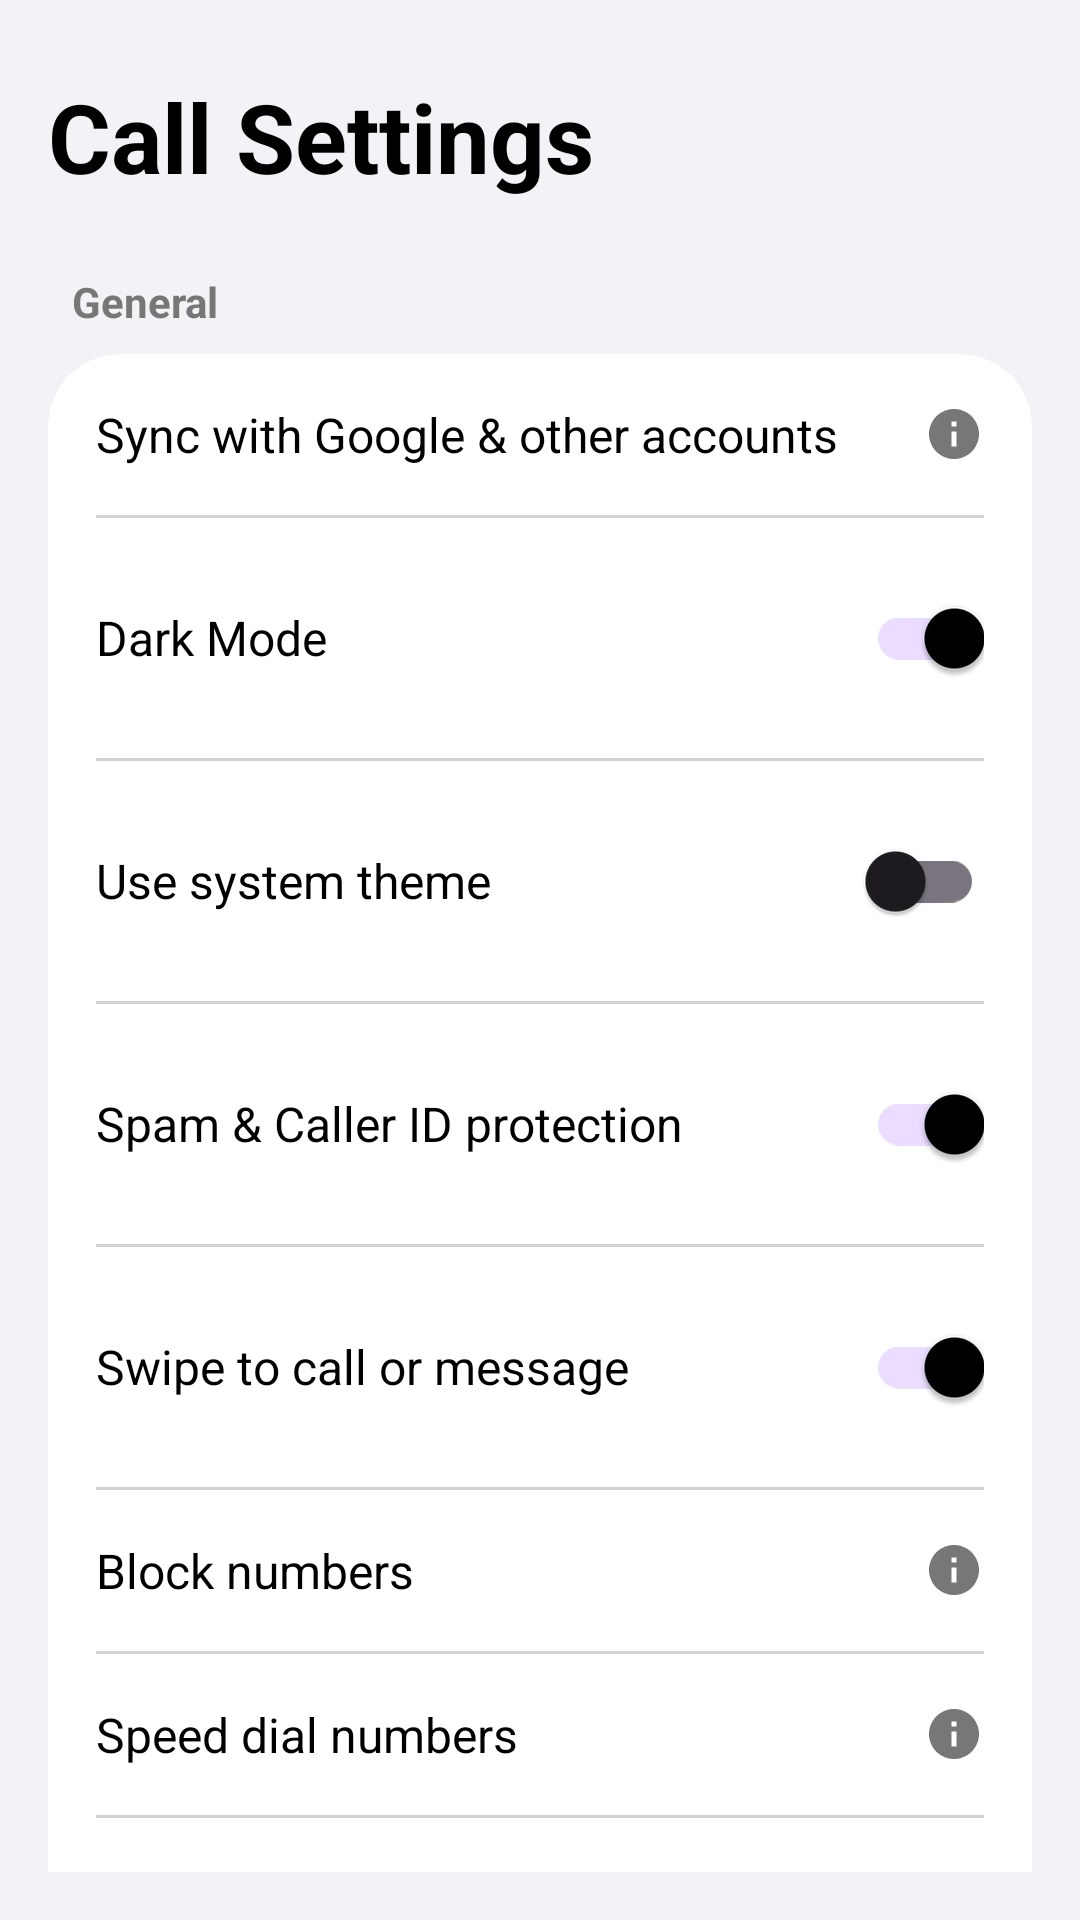

Reconstruct the res/layout file that produces this screen, plus the resources it refers to.
<!-- AndroidManifest.xml: application theme Theme.GDialer -->
<!-- res/layout/fragment_settings.xml -->
<?xml version="1.0" encoding="utf-8"?>
<androidx.core.widget.NestedScrollView xmlns:android="http://schemas.android.com/apk/res/android"
    xmlns:app="http://schemas.android.com/apk/res-auto"
    android:layout_width="match_parent"
    android:layout_height="match_parent"
    android:background="@color/app_background"
    android:padding="16dp">

    <LinearLayout
        android:layout_width="match_parent"
        android:layout_height="wrap_content"
        android:orientation="vertical"
        android:paddingBottom="80dp">

        
        <TextView
            android:layout_width="wrap_content"
            android:layout_height="wrap_content"
            android:layout_marginTop="8dp"
            android:layout_marginBottom="24dp"
            android:text="Call Settings"
            android:textColor="@color/text_primary"
            android:textSize="@dimen/text_size_header"
            android:textStyle="bold" />

        
        <TextView
            android:layout_width="wrap_content"
            android:layout_height="wrap_content"
            android:layout_marginStart="8dp"
            android:layout_marginBottom="8dp"
            android:text="General"
            android:textColor="@color/text_secondary"
            android:textSize="14sp"
            android:textStyle="bold" />

        <androidx.cardview.widget.CardView
            android:layout_width="match_parent"
            android:layout_height="wrap_content"
            android:layout_marginBottom="24dp"
            app:cardBackgroundColor="@color/card_bg"
            app:cardCornerRadius="@dimen/oneui_card_radius"
            app:cardElevation="0dp">

            <LinearLayout
                android:layout_width="match_parent"
                android:layout_height="wrap_content"
                android:orientation="vertical">

                
                <LinearLayout
                    android:id="@+id/layoutAccountSync"
                    style="@style/SettingsItemContainer"
                    android:clickable="true"
                    android:focusable="true">
                    <TextView style="@style/SettingsItemTitle" android:text="Sync with Google &amp; other accounts" />
                    <ImageView
                        android:layout_width="20dp"
                        android:layout_height="20dp"
                        android:src="@drawable/ic_info"
                        app:tint="@color/text_secondary" />
                </LinearLayout>

                <View style="@style/SettingsDivider" />

                
                <LinearLayout style="@style/SettingsItemContainer">
                    <TextView style="@style/SettingsItemTitle" android:text="Dark Mode" />
                    <com.google.android.material.switchmaterial.SwitchMaterial
                        android:id="@+id/switchDarkMode"
                        android:layout_width="wrap_content"
                        android:layout_height="wrap_content"
                        android:checked="true" />
                </LinearLayout>

                <View style="@style/SettingsDivider" />

                
                <LinearLayout style="@style/SettingsItemContainer">
                    <TextView style="@style/SettingsItemTitle" android:text="Use system theme" />
                    <com.google.android.material.switchmaterial.SwitchMaterial
                        android:id="@+id/switchSystemTheme"
                        android:layout_width="wrap_content"
                        android:layout_height="wrap_content"
                        android:checked="false" />
                </LinearLayout>

                <View style="@style/SettingsDivider" />

                
                <LinearLayout style="@style/SettingsItemContainer">
                    <TextView style="@style/SettingsItemTitle" android:text="Spam &amp; Caller ID protection" />
                    <com.google.android.material.switchmaterial.SwitchMaterial
                        android:id="@+id/switchSpam"
                        android:layout_width="wrap_content"
                        android:layout_height="wrap_content"
                        android:checked="true" />
                </LinearLayout>

                <View style="@style/SettingsDivider" />

                
                <LinearLayout style="@style/SettingsItemContainer">
                    <TextView style="@style/SettingsItemTitle" android:text="Swipe to call or message" />
                    <com.google.android.material.switchmaterial.SwitchMaterial
                        android:id="@+id/switchSwipeGesture"
                        android:layout_width="wrap_content"
                        android:layout_height="wrap_content"
                        android:checked="true" />
                </LinearLayout>

                <View style="@style/SettingsDivider" />

                
                <LinearLayout style="@style/SettingsItemContainer" android:id="@+id/layoutBlockListSettings" android:clickable="true" android:focusable="true">
                    <TextView style="@style/SettingsItemTitle" android:text="Block numbers" />
                    <ImageView
                        android:layout_width="20dp"
                        android:layout_height="20dp"
                        android:src="@drawable/ic_info"
                        app:tint="@color/text_secondary" />
                </LinearLayout>

                <View style="@style/SettingsDivider" />

                
                <LinearLayout style="@style/SettingsItemContainer" android:id="@+id/layoutSpeedDialSettings" android:clickable="true" android:focusable="true">
                    <TextView style="@style/SettingsItemTitle" android:text="Speed dial numbers" />
                    <ImageView
                        android:layout_width="20dp"
                        android:layout_height="20dp"
                        android:src="@drawable/ic_info"
                        app:tint="@color/text_secondary" />
                </LinearLayout>

                <View style="@style/SettingsDivider" />

                
                <LinearLayout style="@style/SettingsItemContainer" android:id="@+id/layoutQuickRepliesSettings" android:clickable="true" android:focusable="true">
                    <TextView style="@style/SettingsItemTitle" android:text="Quick response messages" />
                    <ImageView
                        android:layout_width="20dp"
                        android:layout_height="20dp"
                        android:src="@drawable/ic_message"
                        app:tint="@color/text_secondary" />
                </LinearLayout>

                <View style="@style/SettingsDivider" />

                
                <LinearLayout style="@style/SettingsItemContainer" android:id="@+id/layoutCallRecordingSettings" android:clickable="true" android:focusable="true">
                    <TextView style="@style/SettingsItemTitle" android:text="Record calls" />
                    <ImageView
                        android:layout_width="20dp"
                        android:layout_height="20dp"
                        android:src="@drawable/ic_phone"
                        app:tint="@color/text_secondary" />
                </LinearLayout>

                <View style="@style/SettingsDivider" />

                
                <LinearLayout style="@style/SettingsItemContainer" android:id="@+id/layoutAiNoiseSettings" android:clickable="true" android:focusable="true">
                    <TextView style="@style/SettingsItemTitle" android:text="AI Noise Cancellation" />
                    <ImageView
                        android:layout_width="20dp"
                        android:layout_height="20dp"
                        android:src="@drawable/ic_settings"
                        app:tint="@color/text_secondary" />
                </LinearLayout>

            </LinearLayout>
        </androidx.cardview.widget.CardView>

        
        <TextView
            android:layout_width="wrap_content"
            android:layout_height="wrap_content"
            android:layout_marginStart="8dp"
            android:layout_marginBottom="8dp"
            android:text="System &amp; SIM"
            android:textColor="@color/text_secondary"
            android:textSize="14sp"
            android:textStyle="bold" />

        <androidx.cardview.widget.CardView
            android:layout_width="match_parent"
            android:layout_height="wrap_content"
            app:cardBackgroundColor="@color/card_bg"
            app:cardCornerRadius="@dimen/oneui_card_radius"
            app:cardElevation="0dp">

            <LinearLayout
                android:layout_width="match_parent"
                android:layout_height="wrap_content"
                android:orientation="vertical">

                
                <LinearLayout style="@style/SettingsItemContainer">
                    <TextView style="@style/SettingsItemTitle" android:text="Call vibrations &amp; alerts" />
                    <com.google.android.material.switchmaterial.SwitchMaterial
                        android:id="@+id/switchVibration"
                        android:layout_width="wrap_content"
                        android:layout_height="wrap_content"
                        android:checked="true" />
                </LinearLayout>

                <View style="@style/SettingsDivider" />

                
                <LinearLayout style="@style/SettingsItemContainer" android:id="@+id/layoutSimSettings" android:clickable="true" android:focusable="true">
                    <TextView style="@style/SettingsItemTitle" android:text="Dual SIM &amp; network settings" />
                </LinearLayout>

            </LinearLayout>
        </androidx.cardview.widget.CardView>

    </LinearLayout>
</androidx.core.widget.NestedScrollView>
<!-- resources referenced by this layout -->
<resources>
  <color name="app_background">#F2F2F7</color>
  <color name="card_bg">#FFFFFF</color>
  <color name="text_primary">#000000</color>
  <color name="text_secondary">#777777</color>
  <dimen name="oneui_card_radius">24dp</dimen>
  <dimen name="text_size_header">32sp</dimen>
  <!-- drawable ic_info (drawable) -->
  <vector xmlns:android="http://schemas.android.com/apk/res/android"
      android:width="24dp"
      android:height="24dp"
      android:viewportWidth="24"
      android:viewportHeight="24">
      <path
          android:fillColor="#FFFFFF"
          android:pathData="M12,2C6.48,2 2,6.48 2,12s4.48,10 10,10 10,-4.48 10,-10S17.52,2 12,2zm1,15h-2v-6h2v6zm0,-8h-2V7h2v2z"/>
  </vector>
  <!-- drawable ic_message (drawable) -->
  <vector xmlns:android="http://schemas.android.com/apk/res/android"
      android:width="24dp"
      android:height="24dp"
      android:viewportWidth="24"
      android:viewportHeight="24">
      <path
          android:fillColor="#FFFFFF"
          android:pathData="M20,2H4C2.9,2 2,2.9 2,4v18l4,-4h14c1.1,0 2,-0.9 2,-2V4C22,2.9 21.1,2 20,2zM20,14H6l-2,2V4h16V14z"/>
  </vector>
  <!-- drawable ic_phone (drawable) -->
  <vector xmlns:android="http://schemas.android.com/apk/res/android"
      android:width="24dp"
      android:height="24dp"
      android:viewportWidth="24"
      android:viewportHeight="24">
      <path
          android:fillColor="#FFFFFF"
          android:pathData="M20.01,15.38c-1.23,0 -2.42,-0.2 -3.53,-0.57c-0.35,-0.11 -0.74,-0.03 -1.01,0.24l-2.2,2.2c-2.83,-1.44 -5.15,-3.75 -6.59,-6.59l2.2,-2.21c0.27,-0.26 0.35,-0.65 0.24,-1.01C8.75,6.33 8.55,5.14 8.55,3.91C8.55,3.4 8.11,3 7.6,3H4.03C3.52,3 3,3.4 3,3.91C3,13.27 10.73,21 20.09,21c0.51,0 0.91,-0.42 0.91,-0.92v-3.79c0,-0.51 -0.4,-0.91 -0.99,-0.91z"/>
  </vector>
  <style name="SettingsDivider">
          <item name="android:layout_width">match_parent</item>
          <item name="android:layout_height">1dp</item>
          <item name="android:background">@color/divider_color</item>
          <item name="android:layout_marginStart">16dp</item>
          <item name="android:layout_marginEnd">16dp</item>
      </style>
  <style name="SettingsItemContainer">
          <item name="android:layout_width">match_parent</item>
          <item name="android:layout_height">wrap_content</item>
          <item name="android:orientation">horizontal</item>
          <item name="android:padding">16dp</item>
          <item name="android:gravity">center_vertical</item>
      </style>
  <style name="SettingsItemTitle">
          <item name="android:layout_width">0dp</item>
          <item name="android:layout_height">wrap_content</item>
          <item name="android:layout_weight">1</item>
          <item name="android:textColor">@color/text_primary</item>
          <item name="android:textSize">16sp</item>
      </style>
  <style name="Theme.GDialer" parent="Theme.Material3.DayNight.NoActionBar">
          <item name="colorPrimary">@color/text_primary</item>
          <item name="colorSecondary">@color/gray_light</item>
          <item name="android:windowBackground">@color/app_background</item>
          <item name="android:colorBackground">@color/app_background</item>
          <item name="android:navigationBarColor">@color/nav_bar_color</item>
          <item name="android:statusBarColor">@color/status_bar_color</item>
          
          
          <item name="colorControlHighlight">@color/ripple_color</item>
      </style>
  <color name="divider_color">#D1D1D6</color>
  <color name="gray_light">#888888</color>
  <color name="nav_bar_color">#FFFFFF</color>
  <color name="status_bar_color">#FFFFFF</color>
  <color name="ripple_color">#15000000</color>
</resources>
